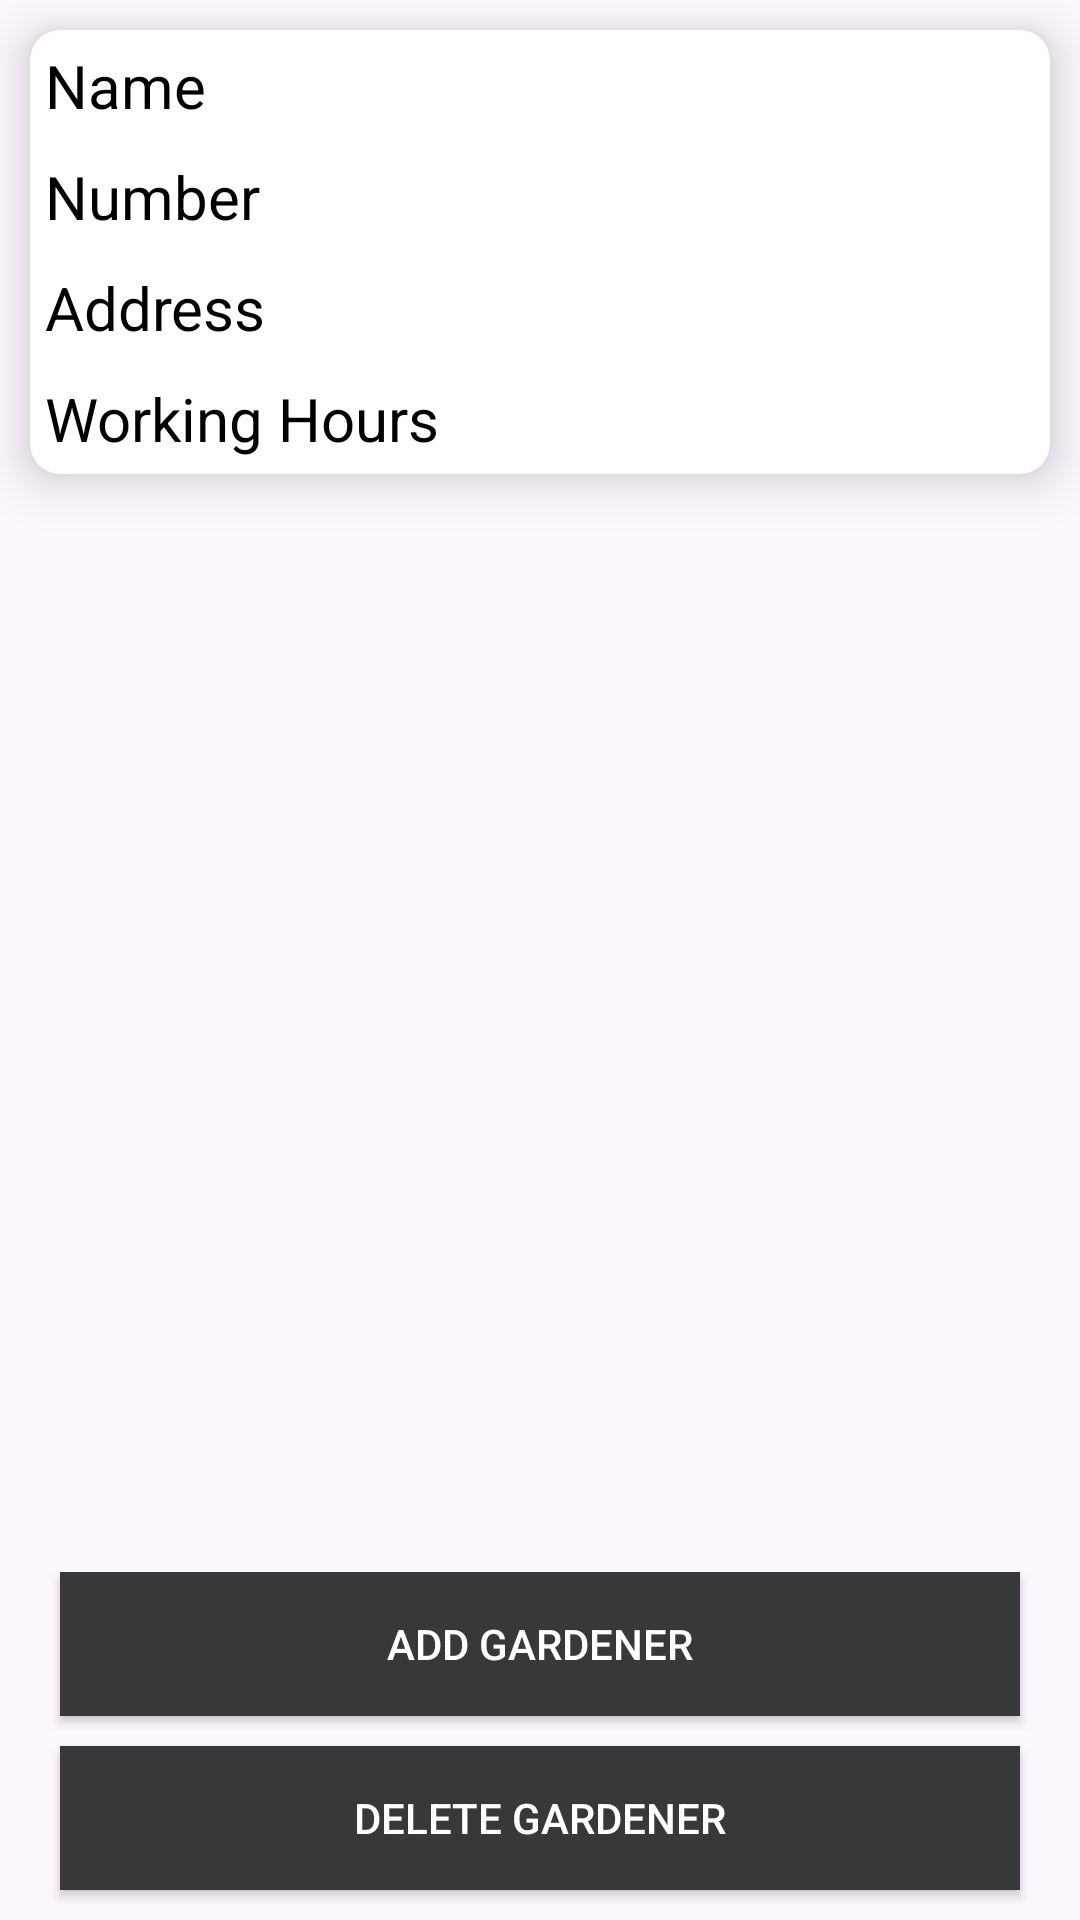

Here is an Android app screen rendered from its layout file. Give the layout XML and the strings, colors and styles it references.
<!-- AndroidManifest.xml: application theme Theme.SocityApp -->
<!-- res/layout/activity_admin_gardener.xml -->
<?xml version="1.0" encoding="utf-8"?>
<RelativeLayout xmlns:android="http://schemas.android.com/apk/res/android"
    xmlns:app="http://schemas.android.com/apk/res-auto"
    xmlns:tools="http://schemas.android.com/tools"
    android:layout_width="match_parent"
    android:layout_height="match_parent"
    android:orientation="vertical"
    tools:context=".admin.dashboard.AdminGardenerActivity">

    <androidx.recyclerview.widget.RecyclerView
        android:layout_width="match_parent"
        android:layout_height="match_parent"
        android:layout_marginBottom="10dp"
        android:layout_above="@+id/ll1"
        android:id="@+id/rvc"/>

    <androidx.cardview.widget.CardView
        android:layout_width="match_parent"
        android:layout_height="wrap_content"
        app:cardCornerRadius="10dp"
        android:id="@+id/card"
        android:layout_marginLeft="10dp"
        android:layout_marginRight="10dp"
        android:elevation="10dp"
        app:cardElevation="10dp"
        android:layout_marginTop="10dp"
        android:layout_marginBottom="10dp">
        <LinearLayout
            android:layout_width="match_parent"
            android:orientation="vertical"
            android:layout_height="wrap_content"
            >
            <TextView
                android:layout_width="match_parent"
                android:layout_height="wrap_content"
                android:text="Name"
                android:id="@+id/edtname"
                android:textSize="20sp"
                android:padding="5dp"
                android:textColor="@color/black"/>

            <TextView
                android:layout_width="match_parent"
                android:layout_height="wrap_content"
                android:text="Number"
                android:textSize="20sp"
                android:id="@+id/edtnumber"

                android:padding="5dp"
                android:textColor="@color/black"/>

            <TextView
                android:layout_width="match_parent"
                android:layout_height="wrap_content"
                android:text="Address"
                android:textSize="20sp"
                android:padding="5dp"
                android:id="@+id/edtaddress"

                android:textColor="@color/black"/>
            <TextView
                android:layout_width="match_parent"
                android:layout_height="wrap_content"
                android:text="Working Hours"
                android:textSize="20sp"
                android:padding="5dp"
                android:id="@+id/edtworking"

                android:textColor="@color/black"/>


        </LinearLayout>
    </androidx.cardview.widget.CardView>

    <LinearLayout
        android:layout_width="match_parent"
        android:layout_gravity="bottom"
        android:layout_alignParentBottom="true"
        android:id="@+id/ll1"
        android:layout_height="wrap_content"
        android:orientation="vertical">

    <androidx.appcompat.widget.AppCompatButton
        android:layout_width="match_parent"
        android:layout_marginLeft="20dp"
        android:layout_marginBottom="10dp"
        android:id="@+id/addgardener"
        android:layout_marginRight="20dp"
        android:layout_height="wrap_content"
        android:background="@drawable/design"
        android:textColor="#FFFFFF"
        android:text="Add Gardener"/>


    <androidx.appcompat.widget.AppCompatButton
        android:layout_width="match_parent"
        android:layout_marginLeft="20dp"
        android:layout_marginBottom="10dp"
        android:id="@+id/deletgardener"
        android:layout_alignParentBottom="true"
        android:layout_gravity="bottom"
        android:layout_marginRight="20dp"
        android:layout_height="wrap_content"
        android:background="@drawable/design"
        android:textColor="#FFFFFF"
        android:text="Delete Gardener"/>
    </LinearLayout>

</RelativeLayout>
<!-- resources referenced by this layout -->
<resources>
  <!-- drawable design (drawable) -->
  <?xml version="1.0" encoding="utf-8"?>
  <shape xmlns:android="http://schemas.android.com/apk/res/android">
      <solid android:color="#38383A"/>
  </shape>
  <style name="Theme.SocityApp" parent="Base.Theme.SocityApp" />
  <style name="Base.Theme.SocityApp" parent="Theme.Material3.DayNight.NoActionBar">
          
          
      </style>
  <!-- not gathered from this repository: default colours our renderer supplied (Android Studio template values) -->
  <color name="black">#FF000000</color>
</resources>
